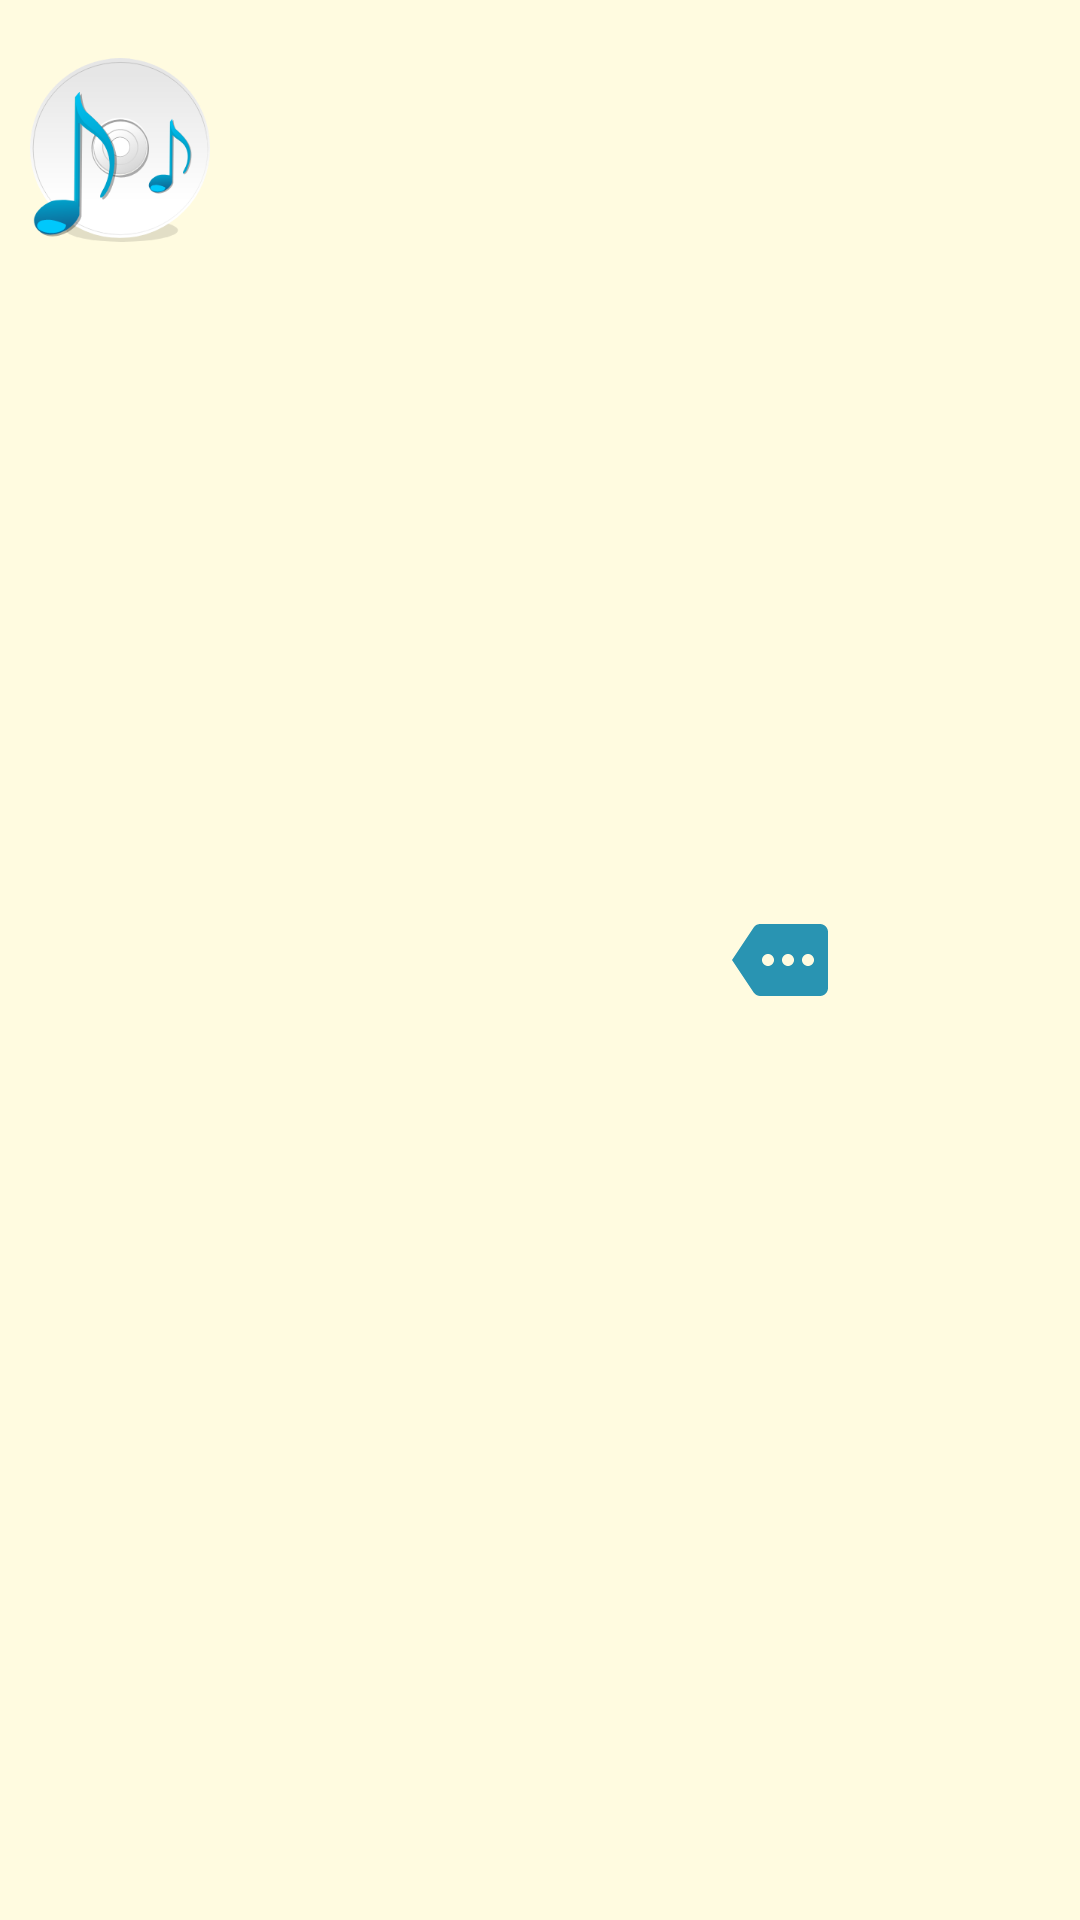

Produce the Android XML layout that renders to this screen, including the resource entries it uses.
<!-- AndroidManifest.xml: application theme AppTheme -->
<!-- res/layout/song_item.xml -->
<?xml version="1.0" encoding="utf-8"?>
<LinearLayout xmlns:android="http://schemas.android.com/apk/res/android"
    android:layout_width="match_parent"
    android:layout_height="wrap_content"
    android:orientation="horizontal">

    <ImageView style="@style/Logo.Song" />

    <LinearLayout
        android:layout_width="0dp"
        android:layout_height="match_parent"
        android:layout_weight="1"
        android:orientation="vertical"
        android:paddingTop="10dp"
        android:paddingBottom="10dp">

        <TextView
            android:id="@+id/song_name_tv"
            style="@style/SongNameTV"
            android:singleLine="true" />

        <TextView
            android:id="@+id/album_name_tv"
            style="@style/AlbumNameTV"
            android:singleLine="true" />
    </LinearLayout>

    <ImageButton
        android:id="@+id/details_ib"
        style="@style/PlayerIB"
        android:layout_margin="5dp"
        android:src="@drawable/ic_more_48dp"
        android:tint="@color/colorPrimary" />

</LinearLayout>
<!-- resources referenced by this layout -->
<resources>
  <color name="colorPrimary">#2994b2</color>
  <!-- drawable ic_more_48dp (drawable) -->
  <vector xmlns:android="http://schemas.android.com/apk/res/android"
      android:width="32dp"
      android:height="32dp"
      android:autoMirrored="true"
      android:tint="#2994B2"
      android:viewportWidth="24.0"
      android:viewportHeight="24.0">
      <path
          android:fillColor="#FF000000"
          android:pathData="M22,3L7,3c-0.69,0 -1.23,0.35 -1.59,0.88L0,12l5.41,8.11c0.36,0.53 0.97,0.89 1.66,0.89L22,21c1.1,0 2,-0.9 2,-2L24,5c0,-1.1 -0.9,-2 -2,-2zM9,13.5c-0.83,0 -1.5,-0.67 -1.5,-1.5s0.67,-1.5 1.5,-1.5 1.5,0.67 1.5,1.5 -0.67,1.5 -1.5,1.5zM14,13.5c-0.83,0 -1.5,-0.67 -1.5,-1.5s0.67,-1.5 1.5,-1.5 1.5,0.67 1.5,1.5 -0.67,1.5 -1.5,1.5zM19,13.5c-0.83,0 -1.5,-0.67 -1.5,-1.5s0.67,-1.5 1.5,-1.5 1.5,0.67 1.5,1.5 -0.67,1.5 -1.5,1.5z" />
  </vector>
  <style name="AlbumNameTV" parent="SongNameTV">
          <item name="android:text">@string/album_name</item>
          <item name="android:textStyle">normal</item>
      </style>
  <style name="Logo.Song" parent="Logo">
          <item name="android:layout_width">80dp</item>
          <item name="android:layout_height">100dp</item>
          <item name="android:padding">10dp</item>
          <item name="android:src">@drawable/ic_music</item>
          <item name="android:layout_weight">0</item>
      </style>
  <style name="PlayerIB">
          <item name="android:layout_width">wrap_content</item>
          <item name="android:layout_height">match_parent</item>
          <item name="android:layout_margin">10dp</item>
          <item name="android:background">@android:color/transparent</item>
          <item name="android:adjustViewBounds">true</item>
          <item name="android:contentDescription">@string/image</item>
      </style>
  <style name="SongNameTV" parent="AppName">
          <item name="android:layout_height">40dp</item>
          <item name="android:gravity">center_vertical</item>
          <item name="android:textStyle">bold</item>
          <item name="android:padding">5dp</item>
          <item name="android:text">@string/song_name</item>
          <item name="android:textSize">20sp</item>
      </style>
  <style name="AppTheme" parent="Theme.AppCompat.Light.DarkActionBar">
          
          <item name="colorPrimary">@color/colorPrimary</item>
          <item name="colorPrimaryDark">@color/colorPrimaryDark</item>
          <item name="colorAccent">@color/colorAccent</item>
          <item name="android:windowBackground">@color/colorWindow</item>
      </style>
  <string name="album_name">Album name</string>
  <style name="Logo">
          <item name="android:layout_width">match_parent</item>
          <item name="android:layout_height">0dp</item>
          <item name="android:layout_weight">1</item>
          <item name="android:adjustViewBounds">true</item>
          <item name="android:contentDescription">@string/image</item>
          <item name="android:scaleType">fitCenter</item>
          <item name="android:padding">32dp</item>
          <item name="android:src">@drawable/ic_headphones</item>
      </style>
  <!-- drawable ic_music: vector/xml drawable (drawable, 13758 chars, omitted) -->
  <string name="image">Image</string>
  <style name="AppName">
          <item name="android:layout_width">match_parent</item>
          <item name="android:layout_height">wrap_content</item>
          <item name="android:padding">10dp</item>
          <item name="android:textSize">50sp</item>
          <item name="android:text">@string/app_name</item>
          <item name="android:gravity">center_horizontal</item>
          <item name="android:textColor">@color/colorPrimary</item>
      </style>
  <string name="song_name">Song name</string>
  <color name="colorPrimaryDark">#444f5a</color>
  <color name="colorAccent">#fce38a</color>
  <color name="colorWindow">#fffbe0</color>
  <!-- drawable ic_headphones: vector/xml drawable (drawable, 11658 chars, omitted) -->
  <string name="app_name">Musical Structure</string>
</resources>
